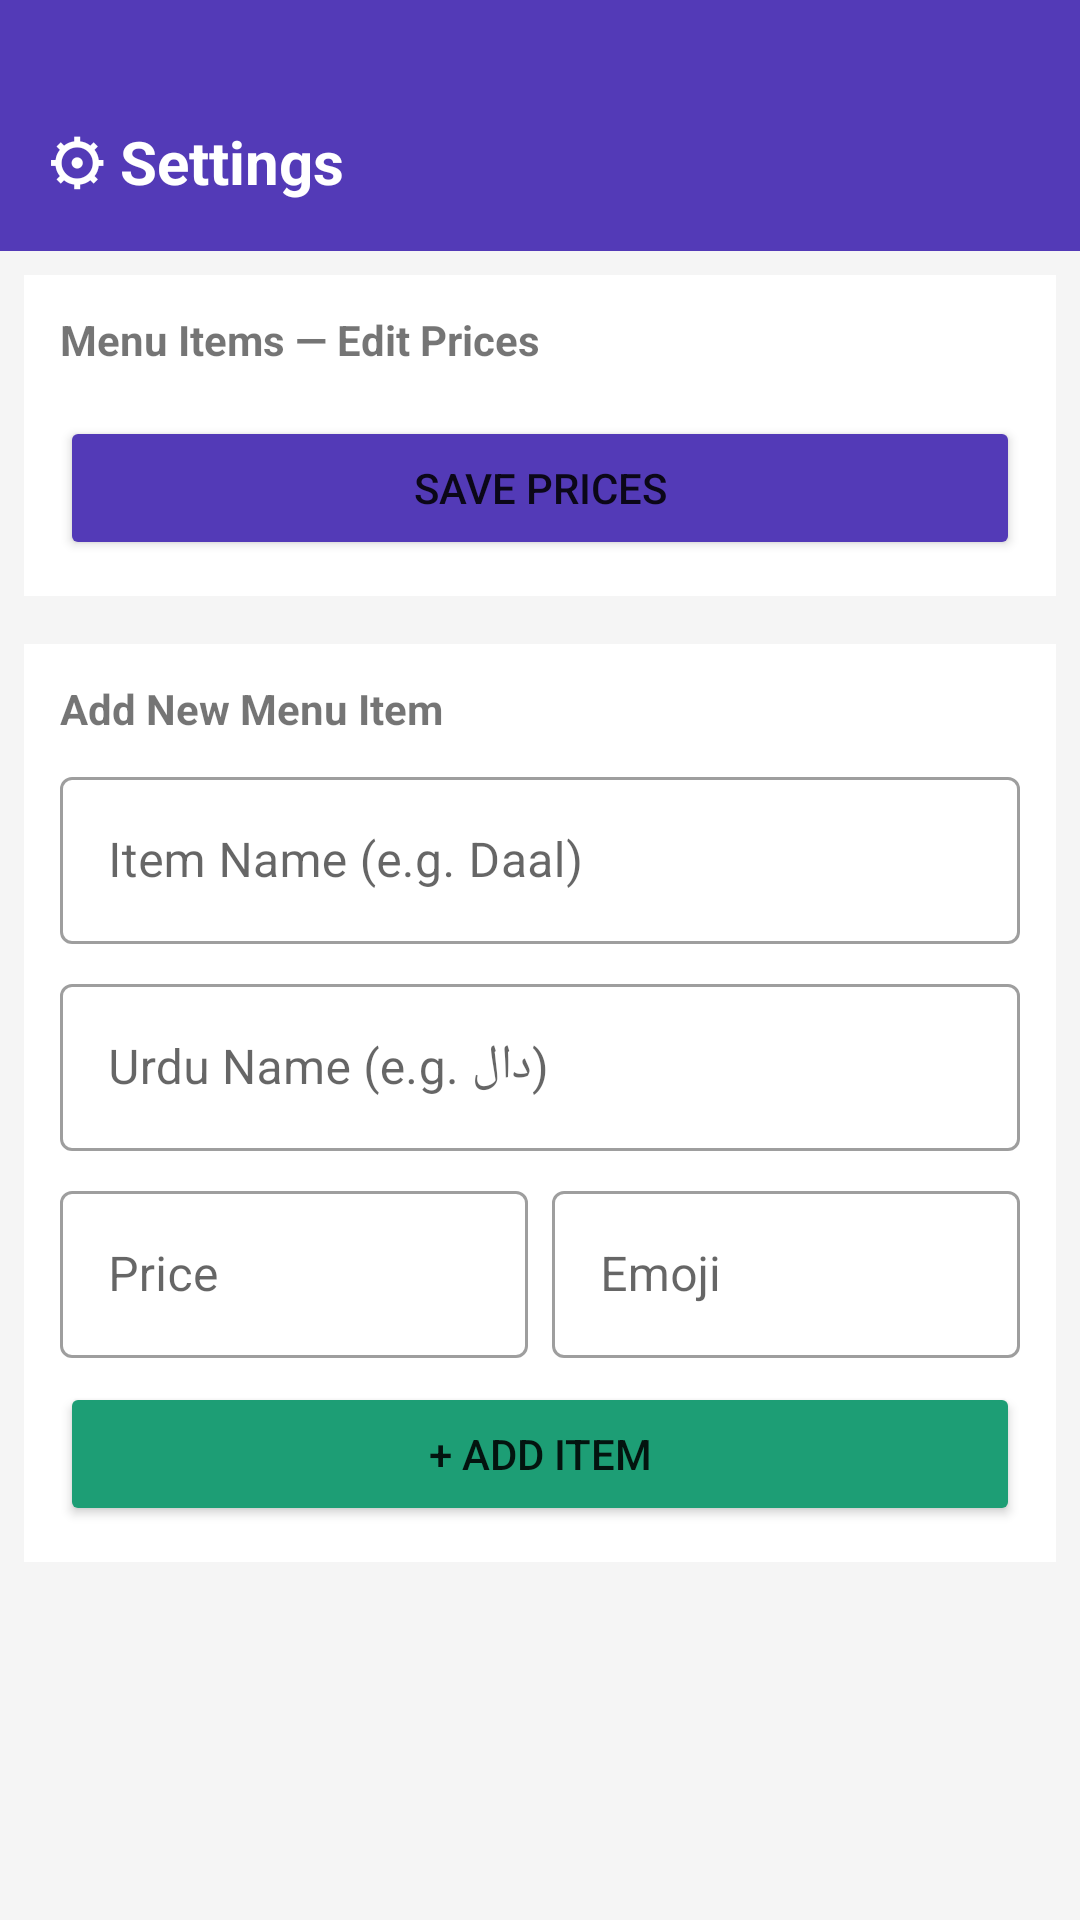

This screen was rendered from an Android layout file. Write that file and the resources it references.
<!-- AndroidManifest.xml: application theme Theme.Hotelmanagementapp -->
<!-- res/layout/fragment_settings.xml -->
<?xml version="1.0" encoding="utf-8"?>
<ScrollView
    xmlns:android="http://schemas.android.com/apk/res/android"
    android:layout_width="match_parent"
    android:layout_height="match_parent"
    android:background="#F5F5F5">

    <LinearLayout
        android:layout_width="match_parent"
        android:layout_height="wrap_content"
        android:orientation="vertical">

        <LinearLayout
            android:layout_width="match_parent"
            android:layout_height="wrap_content"
            android:background="#533AB7"
            android:paddingLeft="16dp"
            android:paddingRight="16dp"
            android:paddingTop="40dp"
            android:paddingBottom="16dp">

            <TextView
                android:layout_width="wrap_content"
                android:layout_height="wrap_content"
                android:text="⚙ Settings"
                android:textColor="#FFFFFF"
                android:textSize="20sp"
                android:textStyle="bold"/>

        </LinearLayout>

        
        <LinearLayout
            android:layout_width="match_parent"
            android:layout_height="wrap_content"
            android:orientation="vertical"
            android:background="#FFFFFF"
            android:layout_margin="8dp"
            android:padding="12dp">

            <TextView
                android:layout_width="wrap_content"
                android:layout_height="wrap_content"
                android:text="Menu Items — Edit Prices"
                android:textStyle="bold"
                android:textSize="14sp"
                android:layout_marginBottom="8dp"/>

            <LinearLayout
                android:id="@+id/menuItemsList"
                android:layout_width="match_parent"
                android:layout_height="wrap_content"
                android:orientation="vertical"/>

            <Button
                android:id="@+id/btnSavePrices"
                android:layout_width="match_parent"
                android:layout_height="wrap_content"
                android:layout_marginTop="8dp"
                android:text="Save Prices"
                android:backgroundTint="#533AB7"/>

        </LinearLayout>

        
        <LinearLayout
            android:layout_width="match_parent"
            android:layout_height="wrap_content"
            android:orientation="vertical"
            android:background="#FFFFFF"
            android:layout_margin="8dp"
            android:padding="12dp">

            <TextView
                android:layout_width="wrap_content"
                android:layout_height="wrap_content"
                android:text="Add New Menu Item"
                android:textStyle="bold"
                android:textSize="14sp"
                android:layout_marginBottom="8dp"/>

            <com.google.android.material.textfield.TextInputLayout
                android:layout_width="match_parent"
                android:layout_height="wrap_content"
                android:layout_marginBottom="8dp"
                style="@style/Widget.MaterialComponents.TextInputLayout.OutlinedBox">

                <com.google.android.material.textfield.TextInputEditText
                    android:id="@+id/etNewName"
                    android:layout_width="match_parent"
                    android:layout_height="wrap_content"
                    android:hint="Item Name (e.g. Daal)"/>

            </com.google.android.material.textfield.TextInputLayout>

            <com.google.android.material.textfield.TextInputLayout
                android:layout_width="match_parent"
                android:layout_height="wrap_content"
                android:layout_marginBottom="8dp"
                style="@style/Widget.MaterialComponents.TextInputLayout.OutlinedBox">

                <com.google.android.material.textfield.TextInputEditText
                    android:id="@+id/etNewUrdu"
                    android:layout_width="match_parent"
                    android:layout_height="wrap_content"
                    android:hint="Urdu Name (e.g. دال)"/>

            </com.google.android.material.textfield.TextInputLayout>

            <LinearLayout
                android:layout_width="match_parent"
                android:layout_height="wrap_content"
                android:orientation="horizontal"
                android:layout_marginBottom="8dp">

                <com.google.android.material.textfield.TextInputLayout
                    android:layout_width="0dp"
                    android:layout_height="wrap_content"
                    android:layout_weight="1"
                    android:layout_marginEnd="8dp"
                    style="@style/Widget.MaterialComponents.TextInputLayout.OutlinedBox">

                    <com.google.android.material.textfield.TextInputEditText
                        android:id="@+id/etNewPrice"
                        android:layout_width="match_parent"
                        android:layout_height="wrap_content"
                        android:hint="Price"
                        android:inputType="number"/>

                </com.google.android.material.textfield.TextInputLayout>

                <com.google.android.material.textfield.TextInputLayout
                    android:layout_width="0dp"
                    android:layout_height="wrap_content"
                    android:layout_weight="1"
                    style="@style/Widget.MaterialComponents.TextInputLayout.OutlinedBox">

                    <com.google.android.material.textfield.TextInputEditText
                        android:id="@+id/etNewEmoji"
                        android:layout_width="match_parent"
                        android:layout_height="wrap_content"
                        android:hint="Emoji"/>

                </com.google.android.material.textfield.TextInputLayout>

            </LinearLayout>

            <Button
                android:id="@+id/btnAddItem"
                android:layout_width="match_parent"
                android:layout_height="wrap_content"
                android:text="+ Add Item"
                android:backgroundTint="#1D9E75"/>

        </LinearLayout>

    </LinearLayout>

</ScrollView>
<!-- resources referenced by this layout -->
<resources>
  <style name="Theme.Hotelmanagementapp" parent="Theme.MaterialComponents.Light.NoActionBar">
          <item name="colorPrimary">#533AB7</item>
          <item name="colorPrimaryVariant">#3C3489</item>
          <item name="colorOnPrimary">#FFFFFF</item>
          <item name="colorSecondary">#1D9E75</item>
          <item name="colorOnSecondary">#FFFFFF</item>
          <item name="android:statusBarColor">#533AB7</item>
          <item name="android:windowFullscreen">false</item>
          <item name="android:windowContentOverlay">@null</item>
          <item name="android:fitsSystemWindows">true</item>
      </style>
</resources>
